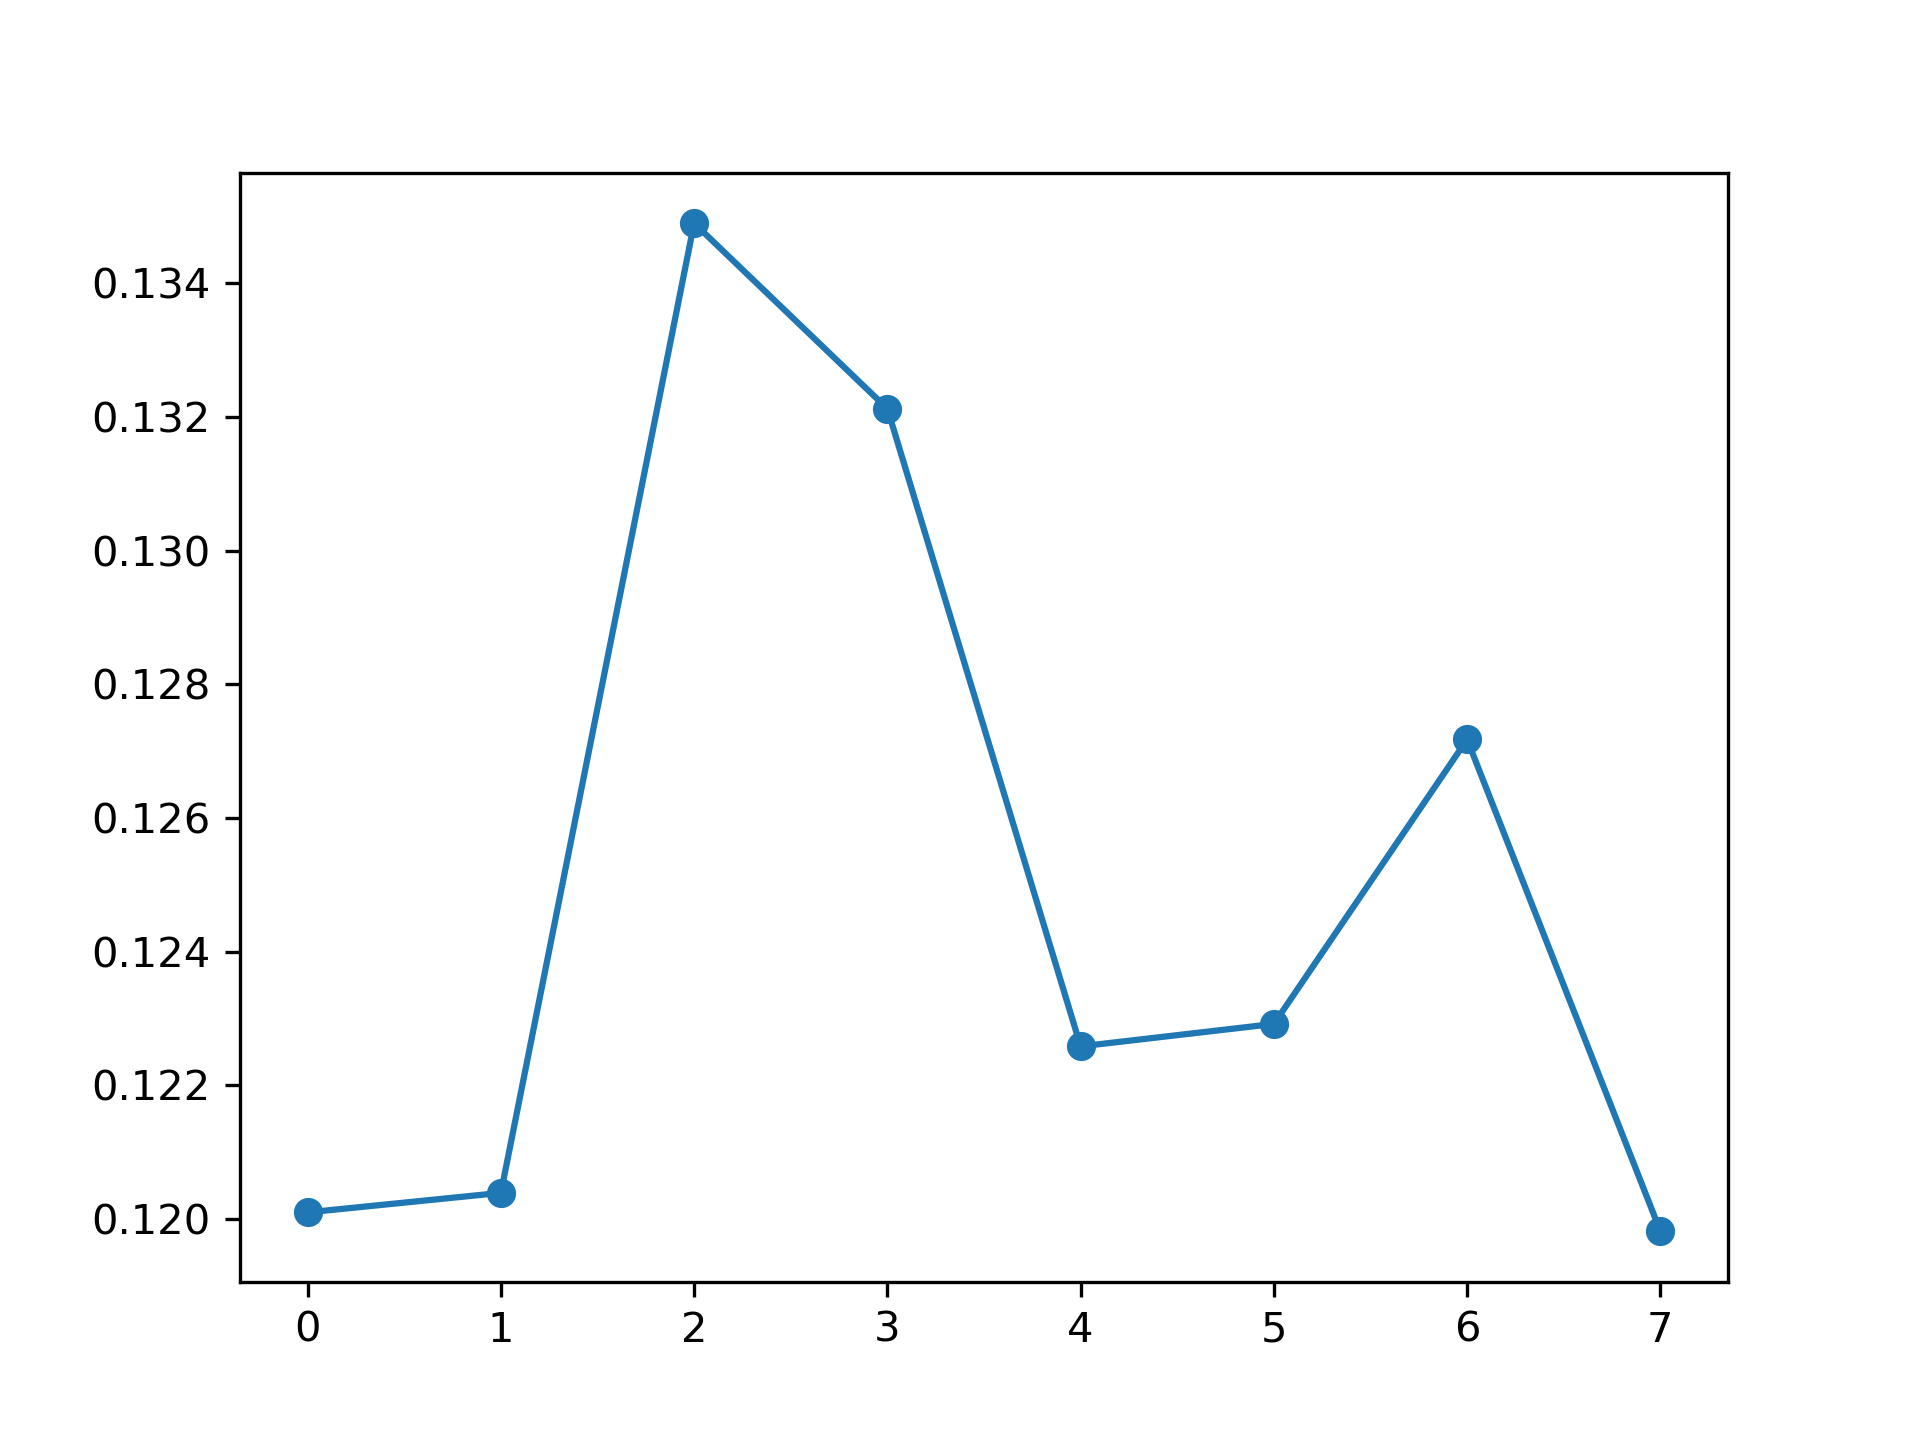

The data file committed next to this chart (first rows):
, feature_name, instance_level, global_attention
0, PM_US Post, 0.1201, 0.1252
1, DEWP, 0.1204, 0.124
2, HUMI, 0.1349, 0.1176
3, PRES, 0.1321, 0.1194
4, TEMP, 0.1226, 0.1248
5, Iws, 0.1229, 0.1331
6, precipitation, 0.1272, 0.1269
7, Iprec, 0.1198, 0.1291
